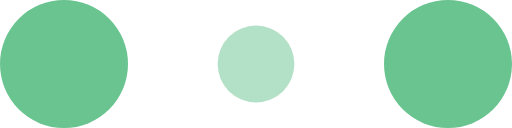
t = 0.00 s
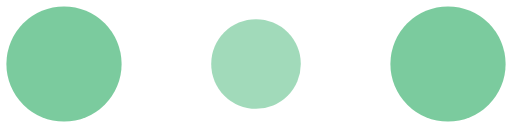
t = 0.10 s
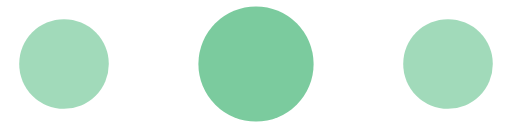
t = 0.30 s
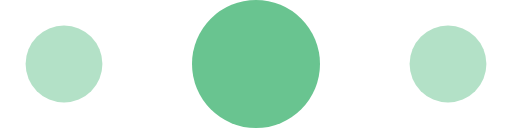
t = 0.40 s
t = 0.50 s: frame unchanged from t = 0.30 s, image omitted
t = 0.70 s: frame unchanged from t = 0.10 s, image omitted

The animated SVG that drew these frames (rendered in a browser with its animation timeline set to each time). Animation: 6 SMIL elements (animate=6); one cycle of 0.80 s, repeats indefinitely.

<!-- By Sam Herbert (@sherb), for everyone. More @ http://goo.gl/7AJzbL -->
<svg width="120" height="30" viewBox="0 0 120 30" xmlns="http://www.w3.org/2000/svg" fill="#69c490">
    <circle cx="15" cy="15" r="15">
        <animate attributeName="r" from="15" to="15"
                 begin="0s" dur="0.8s"
                 values="15;9;15" calcMode="linear"
                 repeatCount="indefinite" />
        <animate attributeName="fill-opacity" from="1" to="1"
                 begin="0s" dur="0.8s"
                 values="1;.5;1" calcMode="linear"
                 repeatCount="indefinite" />
    </circle>
    <circle cx="60" cy="15" r="9" fill-opacity="0.3">
        <animate attributeName="r" from="9" to="9"
                 begin="0s" dur="0.8s"
                 values="9;15;9" calcMode="linear"
                 repeatCount="indefinite" />
        <animate attributeName="fill-opacity" from="0.5" to="0.5"
                 begin="0s" dur="0.8s"
                 values=".5;1;.5" calcMode="linear"
                 repeatCount="indefinite" />
    </circle>
    <circle cx="105" cy="15" r="15">
        <animate attributeName="r" from="15" to="15"
                 begin="0s" dur="0.8s"
                 values="15;9;15" calcMode="linear"
                 repeatCount="indefinite" />
        <animate attributeName="fill-opacity" from="1" to="1"
                 begin="0s" dur="0.8s"
                 values="1;.5;1" calcMode="linear"
                 repeatCount="indefinite" />
    </circle>
</svg>
